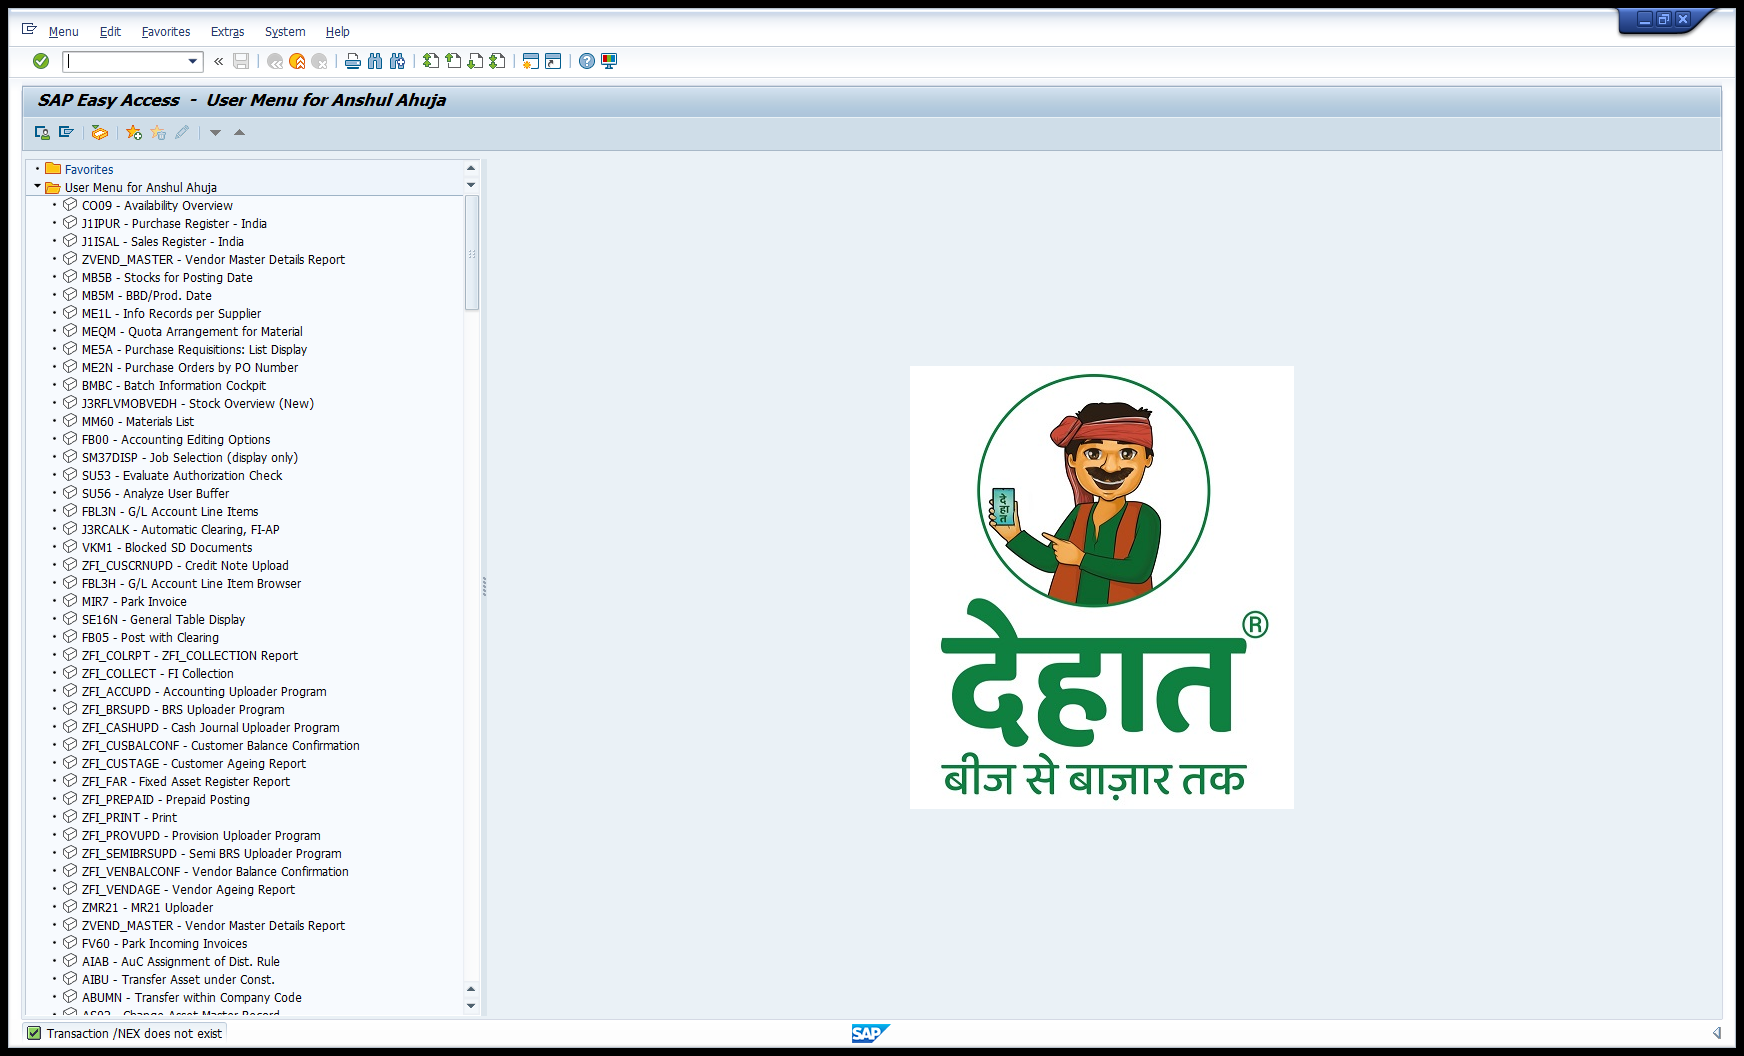
Task: Robotic Enterprise Framework
Workflow: SAP_Logout

Step 1: Use Application: SAP on the element in window '[name redacted]' (saplogon.exe)

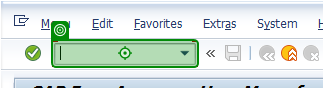
Step 2: type "/nex[k(Enter)]" into 'OkCodeField okcd'